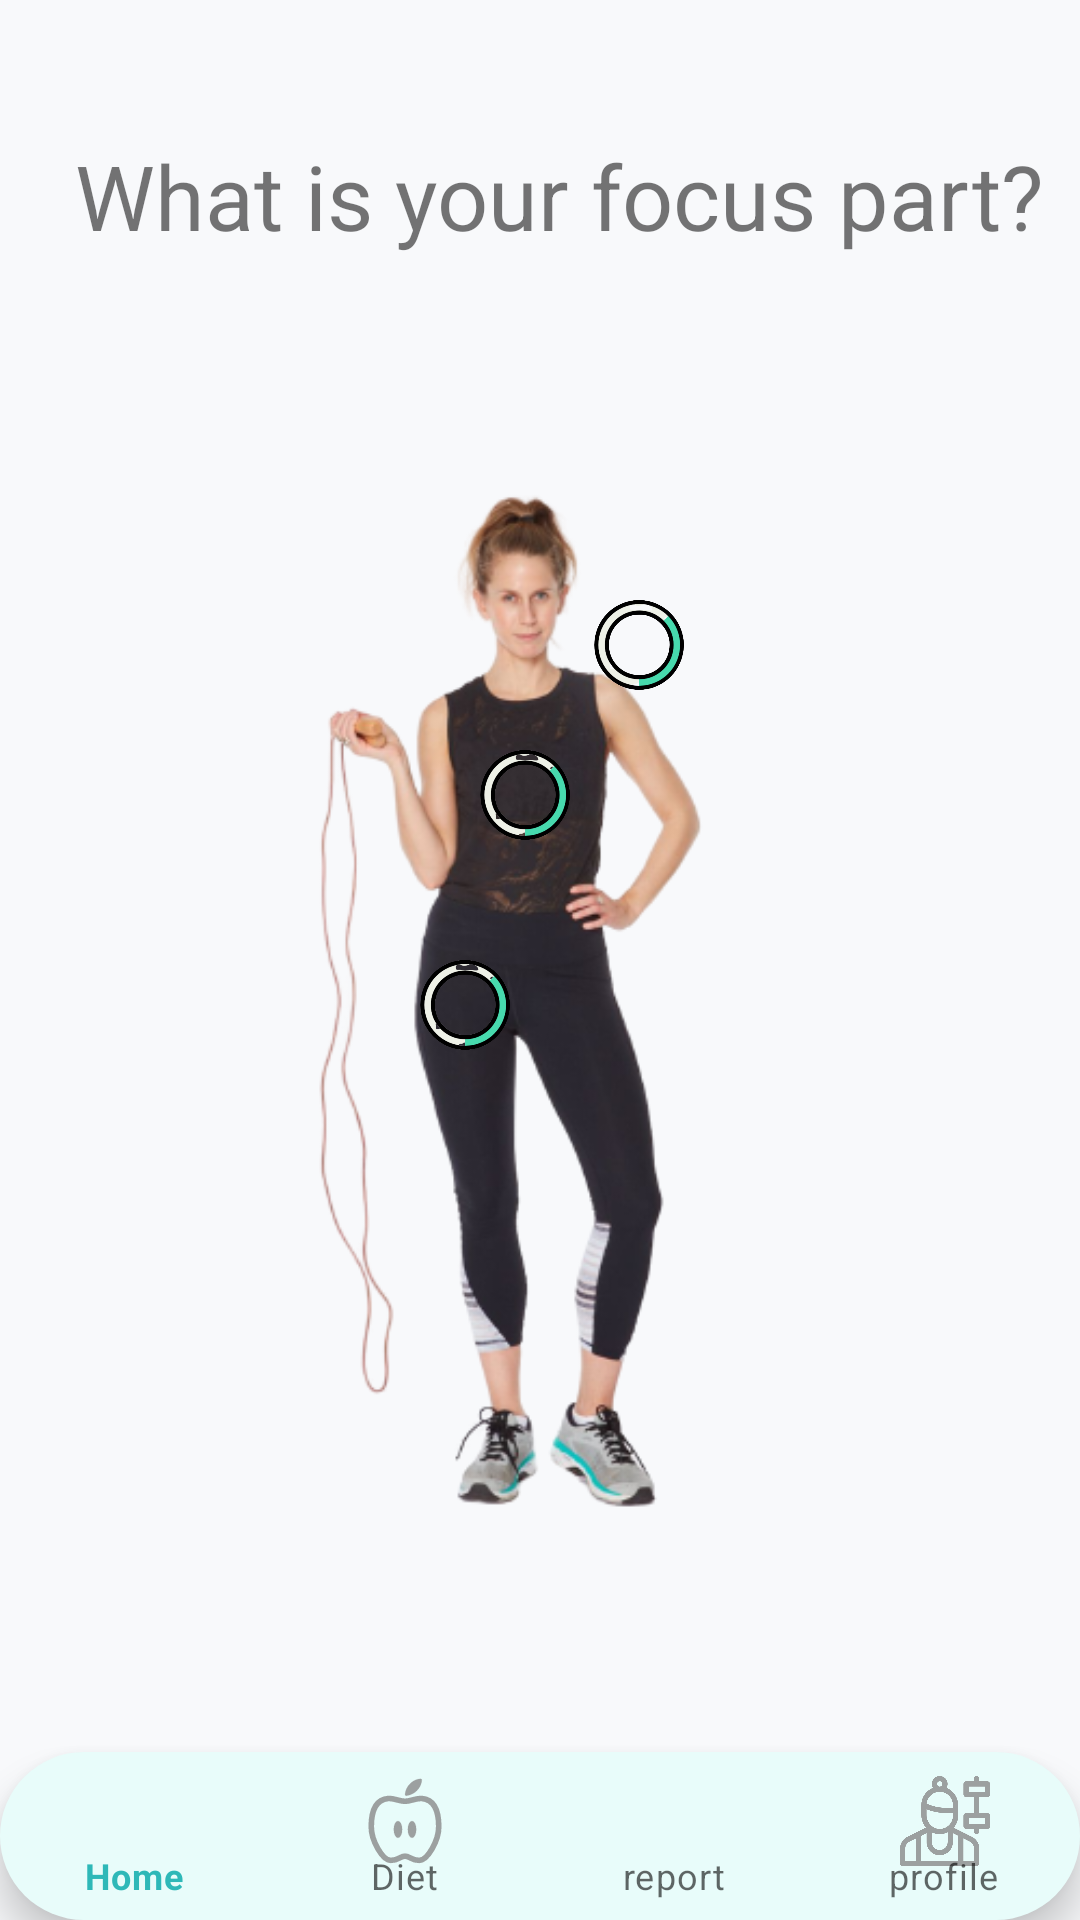

The Android layout XML behind this screen, and the referenced resources:
<!-- AndroidManifest.xml: application theme Theme.FitnessProject -->
<!-- res/layout/activity_main.xml -->
<?xml version="1.0" encoding="utf-8"?>
<RelativeLayout xmlns:android="http://schemas.android.com/apk/res/android"
    xmlns:app="http://schemas.android.com/apk/res-auto"
    xmlns:tools="http://schemas.android.com/tools"
    android:layout_width="match_parent"
    android:layout_height="match_parent"
    tools:context=".MainActivity"
    android:background="#F8F9FB"
    >























































































































    <TextView
        android:id="@+id/textView"
        android:layout_width="match_parent"
        android:layout_height="wrap_content"
     android:layout_marginTop="45dp"
        android:layout_marginLeft="25dp"
        android:textSize="30dp"

        android:text="What is your focus part?" />

    <ImageView
        android:layout_width="match_parent"
        android:layout_height="wrap_content"
        android:layout_gravity="center"
        android:layout_marginTop="80sp"
        android:layout_marginBottom="30sp"
        android:src="@drawable/homepicc"


        ></ImageView>
    <View
        android:layout_width="30dp"
        android:layout_height="30dp"
        android:layout_marginLeft="198dp"
        android:layout_marginTop="200dp"
        android:background="@drawable/pointeer"
        android:onClick="onArmClicked"
        ></View>

    <View
        android:layout_width="30dp"
        android:layout_height="30dp"
        android:layout_marginLeft="160dp"
        android:layout_marginTop="250dp"
        android:background="@drawable/pointeer"
        android:onClick="onBellyClicked"
        ></View>

    <View
        android:layout_width="30dp"
        android:layout_height="30dp"
        android:layout_marginLeft="140dp"
        android:layout_marginTop="320dp"
        android:background="@drawable/pointeer"
        android:onClick="onLegClicked"
        ></View>

    <com.google.android.material.bottomnavigation.BottomNavigationView
        android:id="@+id/bottomNVHome"
        android:layout_width="match_parent"
        android:layout_height="wrap_content"
        app:layout_constraintBottom_toBottomOf="parent"
        android:layout_alignParentBottom="true"
        app:layout_constraintStart_toStartOf="parent"
        app:menu="@menu/bottom_nav_home"
        android:background="@drawable/bottom_background"
        app:itemIconSize="30dp"
        app:itemIconTint="@drawable/item_selector"
        app:itemRippleColor="@android:color/transparent"
        app:labelVisibilityMode="labeled"

        />




</RelativeLayout>
<!-- resources referenced by this layout -->
<resources>
  <color name="black">#FF000000</color>
  <color name="white">#FFFFFFFF</color>
  <!-- drawable bg_view (drawable) -->
  <?xml version="1.0" encoding="utf-8"?>
  <shape xmlns:android="http://schemas.android.com/apk/res/android">
  
      <corners android:bottomRightRadius="75dp"
          android:bottomLeftRadius="75dp"></corners>
  
      <solid android:color="@color/grey"></solid>
  
  </shape>
  <!-- drawable bottom_background (drawable) -->
  <?xml version="1.0" encoding="utf-8"?>
  <shape xmlns:android="http://schemas.android.com/apk/res/android"
  
      android:shape="rectangle">
      <solid
          android:color="@color/teal2"></solid>
      <corners
          android:radius="40dp"></corners>
  
  </shape>
  <!-- drawable homepicc: png bitmap (drawable, 89775 bytes) -->
  <!-- drawable item_selector (drawable) -->
  <?xml version="1.0" encoding="utf-8"?>
  <selector xmlns:android="http://schemas.android.com/apk/res/android">
  <item
      android:state_selected="true"
      android:color="@color/bottomback"></item>
  
  <item
      android:state_selected="false"
      android:color="@color/grey"></item>
  </selector>
  <!-- drawable pointeer: png bitmap (drawable, 31318 bytes) -->
  <style name="Theme.FitnessProject" parent="Theme.MaterialComponents.DayNight.DarkActionBar">
          
          <item name="colorPrimary">@color/bottomback </item>
          <item name="colorPrimaryVariant">@color/teal_800</item>
          <item name="colorOnPrimary">@color/white</item>
          
          <item name="colorSecondary">@color/teal_200</item>
          <item name="colorSecondaryVariant">@color/teal_700</item>
          <item name="colorOnSecondary">@color/black</item>
          
          <item name="android:statusBarColor">?attr/colorPrimaryVariant</item>
          
          
      </style>
  <color name="grey">#9CA0A0</color>
  <color name="teal2">#E8FCFA</color>
  <color name="bottomback">#2EB8B8</color>
  <color name="teal_800">#2EB8B8</color>
  <color name="teal_200">#FF03DAC5</color>
  <color name="teal_700">#FF018786</color>
</resources>
